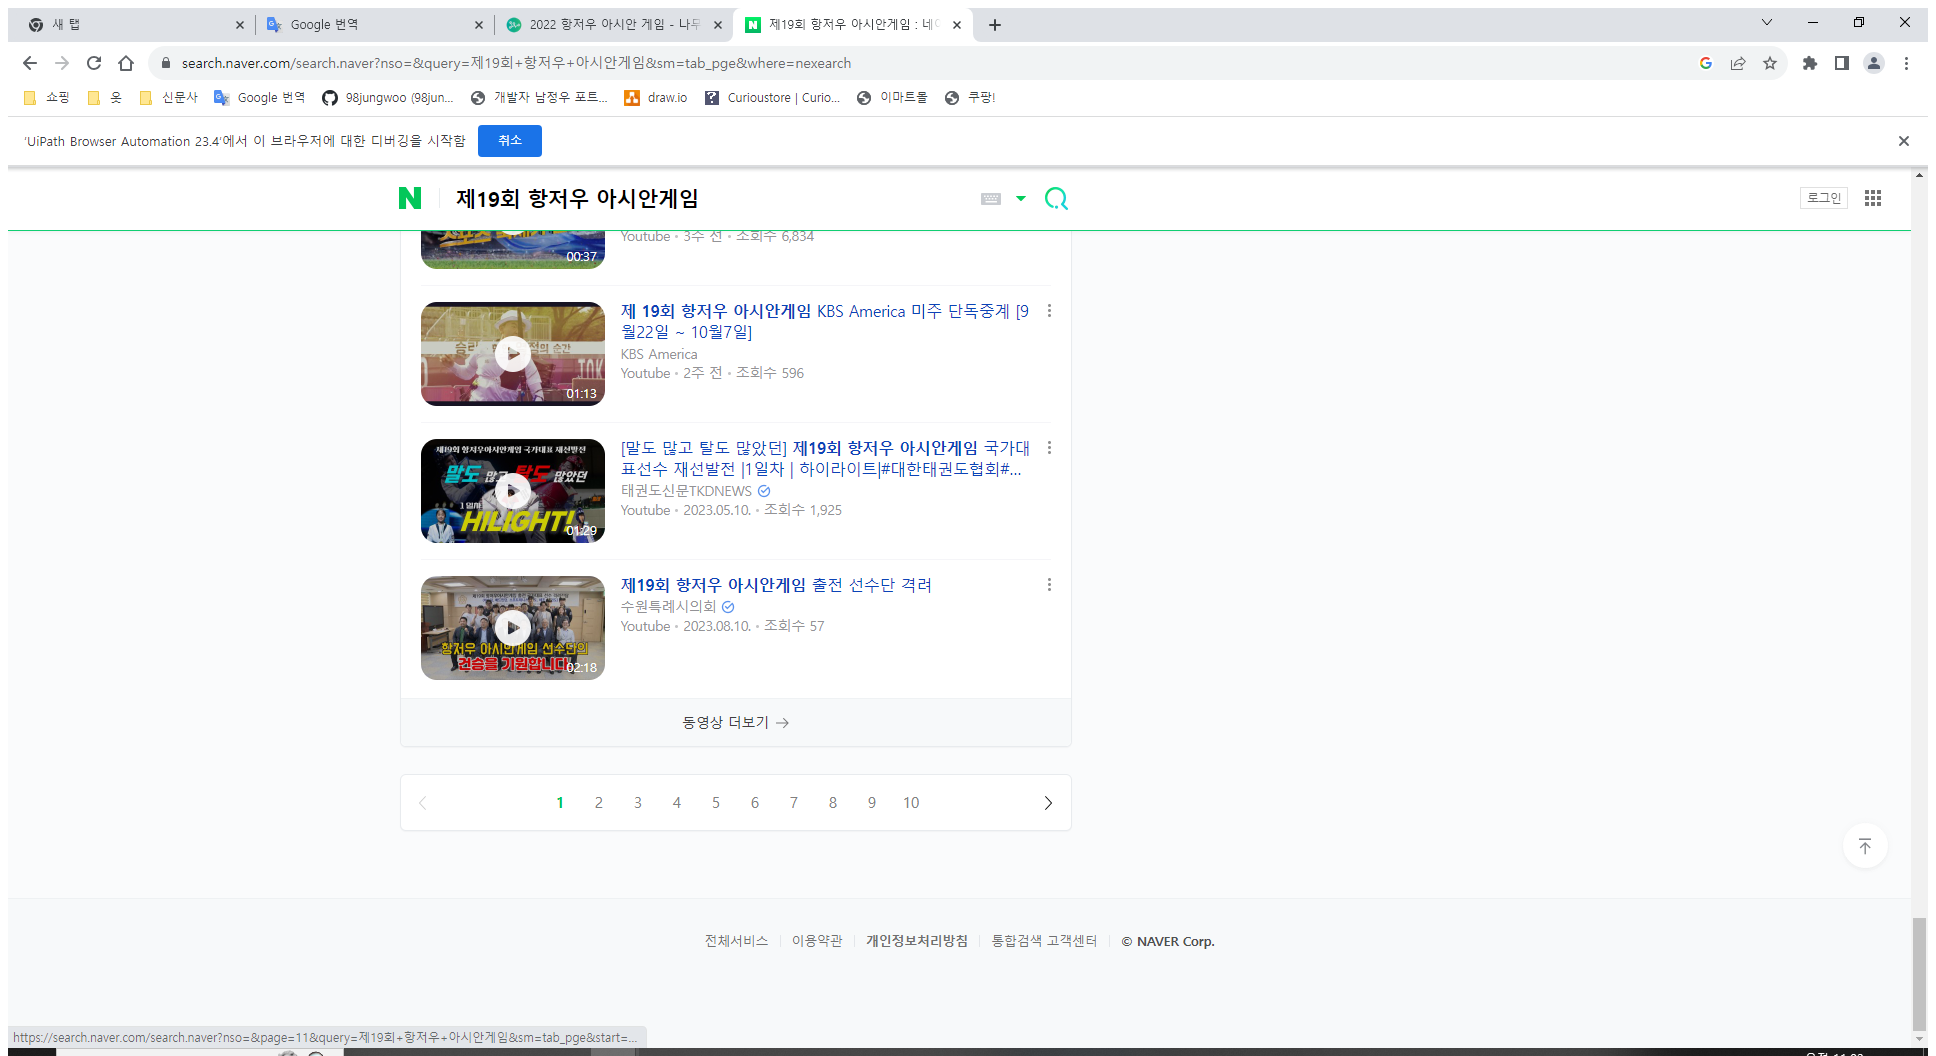
Task: 스크린 스크레핑
Workflow: 데이터_스크레핑실습1

Step 1: Attach Browser ' 19       Page' in window '제19회 항저우 아시안게임 : 네이버 통합검색' (chrome.exe)

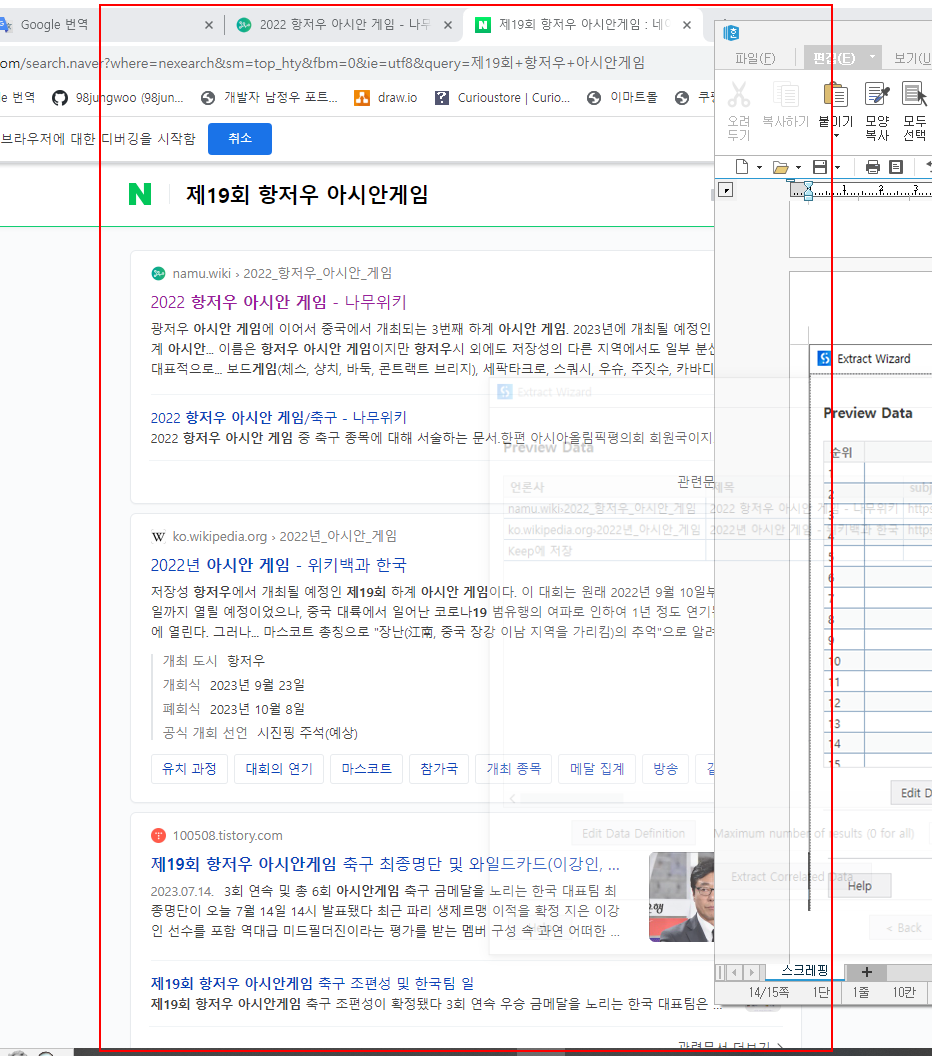
Step 2: get-text from the element